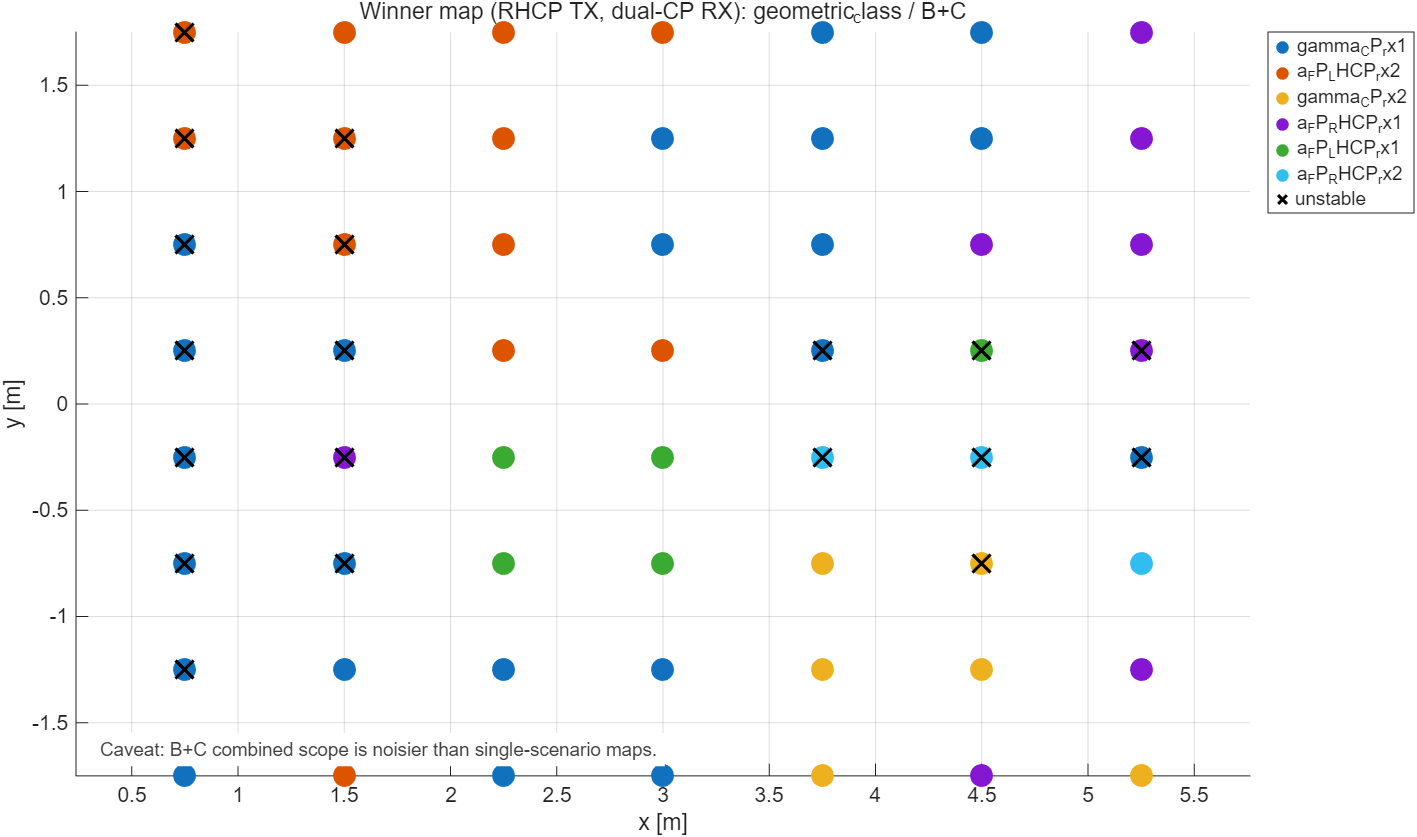

Data behind this chart, as committed beside it:
label_mode, scope, x_m, y_m, best_feature, best_auc_effective, best_min_class_local, unstable_flag
geometric_class, B+C, 0.75, -1.75, gamma_CP_rx1, 0.704, 5, 0
geometric_class, B+C, 1.5, -1.75, a_FP_LHCP_rx2, 0.6705, 8, 0
geometric_class, B+C, 2.25, -1.75, gamma_CP_rx1, 0.7177, 11, 0
geometric_class, B+C, 3, -1.75, gamma_CP_rx1, 0.7589, 14, 0
geometric_class, B+C, 3.75, -1.75, gamma_CP_rx2, 0.7386, 8, 0
geometric_class, B+C, 4.5, -1.75, a_FP_RHCP_rx1, 0.7222, 6, 0
geometric_class, B+C, 5.25, -1.75, gamma_CP_rx2, 0.76, 5, 0
geometric_class, B+C, 0.75, -1.25, gamma_CP_rx1, 0.6442, 4, 1
geometric_class, B+C, 1.5, -1.25, gamma_CP_rx1, 0.6389, 6, 0
geometric_class, B+C, 2.25, -1.25, gamma_CP_rx1, 0.7368, 11, 0
geometric_class, B+C, 3, -1.25, gamma_CP_rx1, 0.6986, 11, 0
geometric_class, B+C, 3.75, -1.25, gamma_CP_rx2, 0.7578, 7, 0
geometric_class, B+C, 4.5, -1.25, gamma_CP_rx2, 0.75, 6, 0
geometric_class, B+C, 5.25, -1.25, a_FP_RHCP_rx1, 0.8, 5, 0
geometric_class, B+C, 0.75, -0.75, gamma_CP_rx1, 0.679, 3, 1
geometric_class, B+C, 1.5, -0.75, gamma_CP_rx1, 0.625, 4, 1
geometric_class, B+C, 2.25, -0.75, a_FP_LHCP_rx1, 0.7315, 12, 0
geometric_class, B+C, 3, -0.75, a_FP_LHCP_rx1, 0.72, 10, 0
geometric_class, B+C, 3.75, -0.75, gamma_CP_rx2, 0.7569, 6, 0
geometric_class, B+C, 4.5, -0.75, gamma_CP_rx2, 0.7692, 4, 1
geometric_class, B+C, 5.25, -0.75, a_FP_RHCP_rx2, 0.808, 5, 0
geometric_class, B+C, 0.75, -0.25, gamma_CP_rx1, 0.75, 2, 1
geometric_class, B+C, 1.5, -0.25, a_FP_RHCP_rx1, 0.716, 3, 1
geometric_class, B+C, 2.25, -0.25, a_FP_LHCP_rx1, 0.7917, 12, 0
geometric_class, B+C, 3, -0.25, a_FP_LHCP_rx1, 0.7937, 9, 0
geometric_class, B+C, 3.75, -0.25, a_FP_RHCP_rx2, 0.7115, 4, 1
geometric_class, B+C, 4.5, -0.25, a_FP_RHCP_rx2, 0.8173, 4, 1
geometric_class, B+C, 5.25, -0.25, gamma_CP_rx1, 0.8272, 3, 1
geometric_class, B+C, 0.75, 0.25, gamma_CP_rx1, 0.6897, 1, 1
geometric_class, B+C, 1.5, 0.25, gamma_CP_rx1, 0.75, 2, 1
geometric_class, B+C, 2.25, 0.25, a_FP_LHCP_rx2, 0.7081, 11, 0
geometric_class, B+C, 3, 0.25, a_FP_LHCP_rx2, 0.775, 10, 0
geometric_class, B+C, 3.75, 0.25, gamma_CP_rx1, 0.8272, 3, 1
geometric_class, B+C, 4.5, 0.25, a_FP_LHCP_rx1, 0.9136, 3, 1
geometric_class, B+C, 5.25, 0.25, a_FP_RHCP_rx1, 0.9136, 3, 1
geometric_class, B+C, 0.75, 0.75, gamma_CP_rx1, 1, 1, 1
geometric_class, B+C, 1.5, 0.75, a_FP_LHCP_rx2, 0.8395, 3, 1
geometric_class, B+C, 2.25, 0.75, a_FP_LHCP_rx2, 0.7751, 11, 0
geometric_class, B+C, 3, 0.75, gamma_CP_rx1, 0.7037, 12, 0
geometric_class, B+C, 3.75, 0.75, gamma_CP_rx1, 0.7986, 6, 0
geometric_class, B+C, 4.5, 0.75, a_FP_RHCP_rx1, 0.8611, 6, 0
geometric_class, B+C, 5.25, 0.75, a_FP_RHCP_rx1, 0.904, 5, 0
geometric_class, B+C, 0.75, 1.25, a_FP_LHCP_rx2, 1, 2, 1
geometric_class, B+C, 1.5, 1.25, a_FP_LHCP_rx2, 0.9423, 4, 1
geometric_class, B+C, 2.25, 1.25, a_FP_LHCP_rx2, 0.805, 10, 0
geometric_class, B+C, 3, 1.25, gamma_CP_rx1, 0.7557, 13, 0
geometric_class, B+C, 3.75, 1.25, gamma_CP_rx1, 0.8011, 8, 0
geometric_class, B+C, 4.5, 1.25, gamma_CP_rx1, 0.8068, 8, 0
geometric_class, B+C, 5.25, 1.25, a_FP_RHCP_rx1, 0.8889, 6, 0
geometric_class, B+C, 0.75, 1.75, a_FP_LHCP_rx2, 1, 3, 1
geometric_class, B+C, 1.5, 1.75, a_FP_LHCP_rx2, 0.9167, 6, 0
geometric_class, B+C, 2.25, 1.75, a_FP_LHCP_rx2, 0.8571, 9, 0
geometric_class, B+C, 3, 1.75, a_FP_LHCP_rx2, 0.7321, 14, 0
geometric_class, B+C, 3.75, 1.75, gamma_CP_rx1, 0.72, 10, 0
geometric_class, B+C, 4.5, 1.75, gamma_CP_rx1, 0.75, 8, 0
geometric_class, B+C, 5.25, 1.75, a_FP_RHCP_rx1, 0.8758, 7, 0
